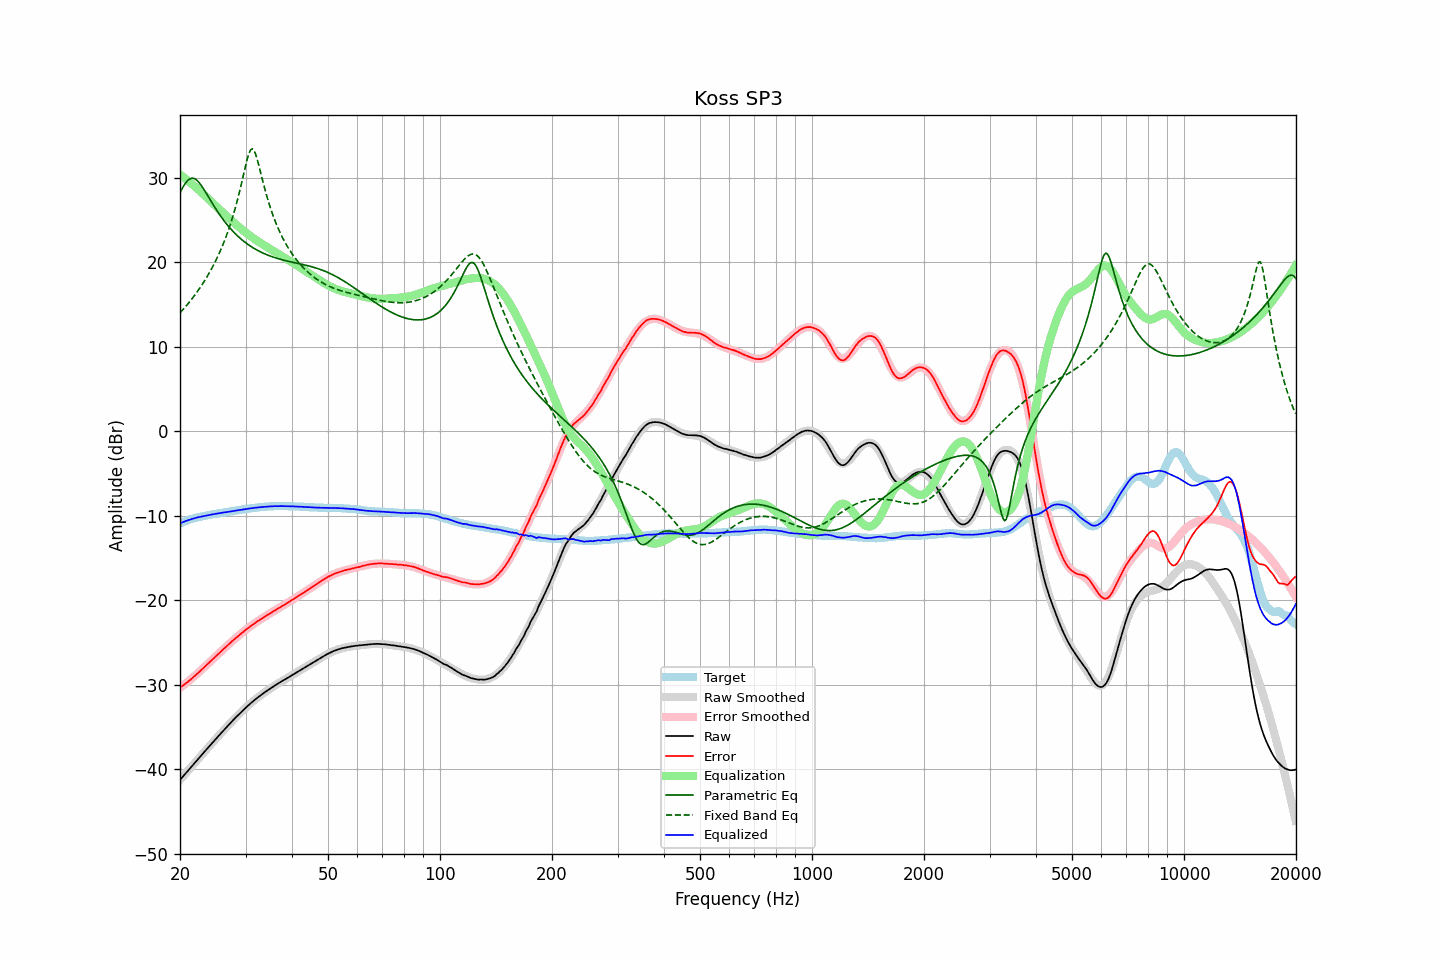

Data behind this chart, as committed beside it:
frequency, raw, error, smoothed, error_smoothed, equalization, parametric_eq, fixed_band_eq, equalized_raw, equalized_smoothed, target
20.00, -41.27, -30.34, -41.27, -30.37, 30.37, 28.20, 13.99, -10.90, -10.90, -10.92
20.20, -41.05, -30.21, -41.05, -30.23, 30.23, 28.58, 14.20, -10.82, -10.82, -10.83
20.40, -40.83, -30.07, -40.83, -30.08, 30.08, 28.92, 14.41, -10.75, -10.75, -10.75
20.61, -40.61, -29.93, -40.61, -29.93, 29.93, 29.23, 14.63, -10.68, -10.68, -10.69
20.81, -40.39, -29.79, -40.39, -29.78, 29.78, 29.49, 14.85, -10.61, -10.61, -10.59
21.02, -40.17, -29.65, -40.17, -29.63, 29.63, 29.69, 15.08, -10.54, -10.54, -10.51
21.23, -39.95, -29.49, -39.95, -29.47, 29.47, 29.84, 15.31, -10.48, -10.48, -10.45
21.44, -39.73, -29.33, -39.73, -29.31, 29.31, 29.91, 15.55, -10.41, -10.42, -10.39
21.66, -39.51, -29.17, -39.51, -29.15, 29.15, 29.93, 15.80, -10.36, -10.36, -10.35
21.87, -39.30, -29.00, -39.29, -28.99, 28.99, 29.87, 16.05, -10.31, -10.30, -10.29
22.09, -39.08, -28.83, -39.07, -28.82, 28.82, 29.76, 16.31, -10.25, -10.25, -10.24
22.31, -38.86, -28.66, -38.86, -28.66, 28.66, 29.59, 16.57, -10.20, -10.20, -10.19
22.54, -38.64, -28.49, -38.64, -28.48, 28.48, 29.38, 16.84, -10.16, -10.15, -10.16
22.76, -38.42, -28.30, -38.42, -28.31, 28.31, 29.14, 17.12, -10.11, -10.11, -10.11
22.99, -38.20, -28.11, -38.20, -28.13, 28.13, 28.86, 17.41, -10.07, -10.07, -10.08
23.22, -37.98, -27.94, -37.98, -27.95, 27.95, 28.57, 17.71, -10.03, -10.03, -10.04
23.45, -37.77, -27.76, -37.77, -27.77, 27.77, 28.26, 18.02, -10.00, -10.00, -10.00
23.69, -37.55, -27.59, -37.55, -27.59, 27.59, 27.95, 18.33, -9.96, -9.96, -9.97
23.92, -37.34, -27.41, -37.34, -27.41, 27.41, 27.63, 18.66, -9.93, -9.92, -9.92
24.16, -37.12, -27.24, -37.12, -27.23, 27.23, 27.31, 18.99, -9.89, -9.89, -9.87
24.40, -36.91, -27.06, -36.91, -27.05, 27.05, 26.99, 19.34, -9.85, -9.85, -9.84
24.65, -36.70, -26.88, -36.69, -26.87, 26.87, 26.69, 19.70, -9.83, -9.82, -9.82
24.89, -36.48, -26.68, -36.48, -26.69, 26.69, 26.38, 20.08, -9.78, -9.79, -9.79
25.14, -36.27, -26.51, -36.27, -26.51, 26.51, 26.09, 20.47, -9.75, -9.75, -9.75
25.39, -36.06, -26.33, -36.06, -26.34, 26.34, 25.80, 20.87, -9.72, -9.72, -9.72
25.65, -35.85, -26.17, -35.85, -26.16, 26.16, 25.52, 21.30, -9.69, -9.69, -9.68
25.91, -35.64, -25.98, -35.64, -25.98, 25.98, 25.25, 21.74, -9.66, -9.66, -9.66
26.16, -35.43, -25.79, -35.43, -25.80, 25.80, 25.00, 22.20, -9.62, -9.63, -9.63
26.43, -35.22, -25.63, -35.22, -25.62, 25.62, 24.75, 22.68, -9.60, -9.60, -9.60
26.69, -35.02, -25.45, -35.02, -25.45, 25.45, 24.51, 23.18, -9.57, -9.57, -9.56
26.96, -34.81, -25.28, -34.81, -25.27, 25.27, 24.27, 23.71, -9.54, -9.54, -9.53
27.23, -34.61, -25.11, -34.61, -25.10, 25.10, 24.05, 24.27, -9.51, -9.51, -9.50
27.50, -34.41, -24.94, -34.41, -24.93, 24.93, 23.84, 24.85, -9.48, -9.48, -9.47
27.77, -34.21, -24.75, -34.21, -24.76, 24.76, 23.63, 25.47, -9.44, -9.45, -9.45
28.05, -34.01, -24.59, -34.01, -24.60, 24.60, 23.44, 26.12, -9.41, -9.42, -9.41
28.33, -33.82, -24.42, -33.82, -24.43, 24.43, 23.25, 26.81, -9.39, -9.39, -9.39
28.62, -33.63, -24.27, -33.62, -24.27, 24.27, 23.07, 27.54, -9.36, -9.36, -9.37
28.90, -33.44, -24.11, -33.43, -24.11, 24.11, 22.90, 28.30, -9.33, -9.33, -9.32
29.19, -33.25, -23.94, -33.25, -23.95, 23.95, 22.73, 29.10, -9.30, -9.30, -9.30
29.48, -33.06, -23.80, -33.06, -23.79, 23.79, 22.57, 29.92, -9.26, -9.27, -9.25
29.78, -32.88, -23.64, -32.88, -23.64, 23.64, 22.42, 30.75, -9.24, -9.24, -9.24
30.08, -32.70, -23.49, -32.71, -23.49, 23.49, 22.27, 31.57, -9.21, -9.21, -9.22
30.38, -32.53, -23.35, -32.53, -23.35, 23.35, 22.13, 32.31, -9.19, -9.19, -9.18
30.68, -32.36, -23.20, -32.36, -23.20, 23.20, 22.00, 32.91, -9.16, -9.16, -9.15
30.99, -32.19, -23.06, -32.20, -23.06, 23.06, 21.87, 33.30, -9.13, -9.13, -9.13
31.30, -32.03, -22.92, -32.03, -22.93, 22.93, 21.75, 33.41, -9.11, -9.11, -9.11
31.61, -31.87, -22.78, -31.87, -22.79, 22.79, 21.63, 33.23, -9.08, -9.08, -9.08
31.93, -31.72, -22.66, -31.72, -22.66, 22.66, 21.52, 32.80, -9.06, -9.06, -9.06
32.24, -31.57, -22.52, -31.57, -22.53, 22.53, 21.42, 32.19, -9.04, -9.04, -9.04
32.57, -31.42, -22.41, -31.42, -22.40, 22.40, 21.32, 31.48, -9.02, -9.02, -9.01
32.89, -31.28, -22.28, -31.28, -22.28, 22.28, 21.22, 30.72, -9.00, -9.00, -8.99
33.22, -31.14, -22.16, -31.14, -22.16, 22.16, 21.13, 29.95, -8.98, -8.98, -8.97
33.55, -31.00, -22.04, -31.00, -22.04, 22.04, 21.04, 29.20, -8.96, -8.96, -8.95
33.89, -30.86, -21.91, -30.86, -21.92, 21.92, 20.96, 28.48, -8.94, -8.94, -8.94
34.23, -30.73, -21.81, -30.73, -21.80, 21.80, 20.88, 27.80, -8.93, -8.93, -8.92
34.57, -30.60, -21.68, -30.60, -21.68, 21.68, 20.80, 27.16, -8.92, -8.92, -8.91
34.92, -30.47, -21.57, -30.47, -21.57, 21.57, 20.73, 26.55, -8.90, -8.90, -8.90
35.27, -30.35, -21.47, -30.35, -21.45, 21.45, 20.66, 25.98, -8.90, -8.89, -8.88
35.62, -30.22, -21.33, -30.22, -21.34, 21.34, 20.59, 25.45, -8.88, -8.89, -8.89
35.97, -30.10, -21.21, -30.10, -21.22, 21.22, 20.53, 24.94, -8.88, -8.88, -8.88
... 635 more rows
